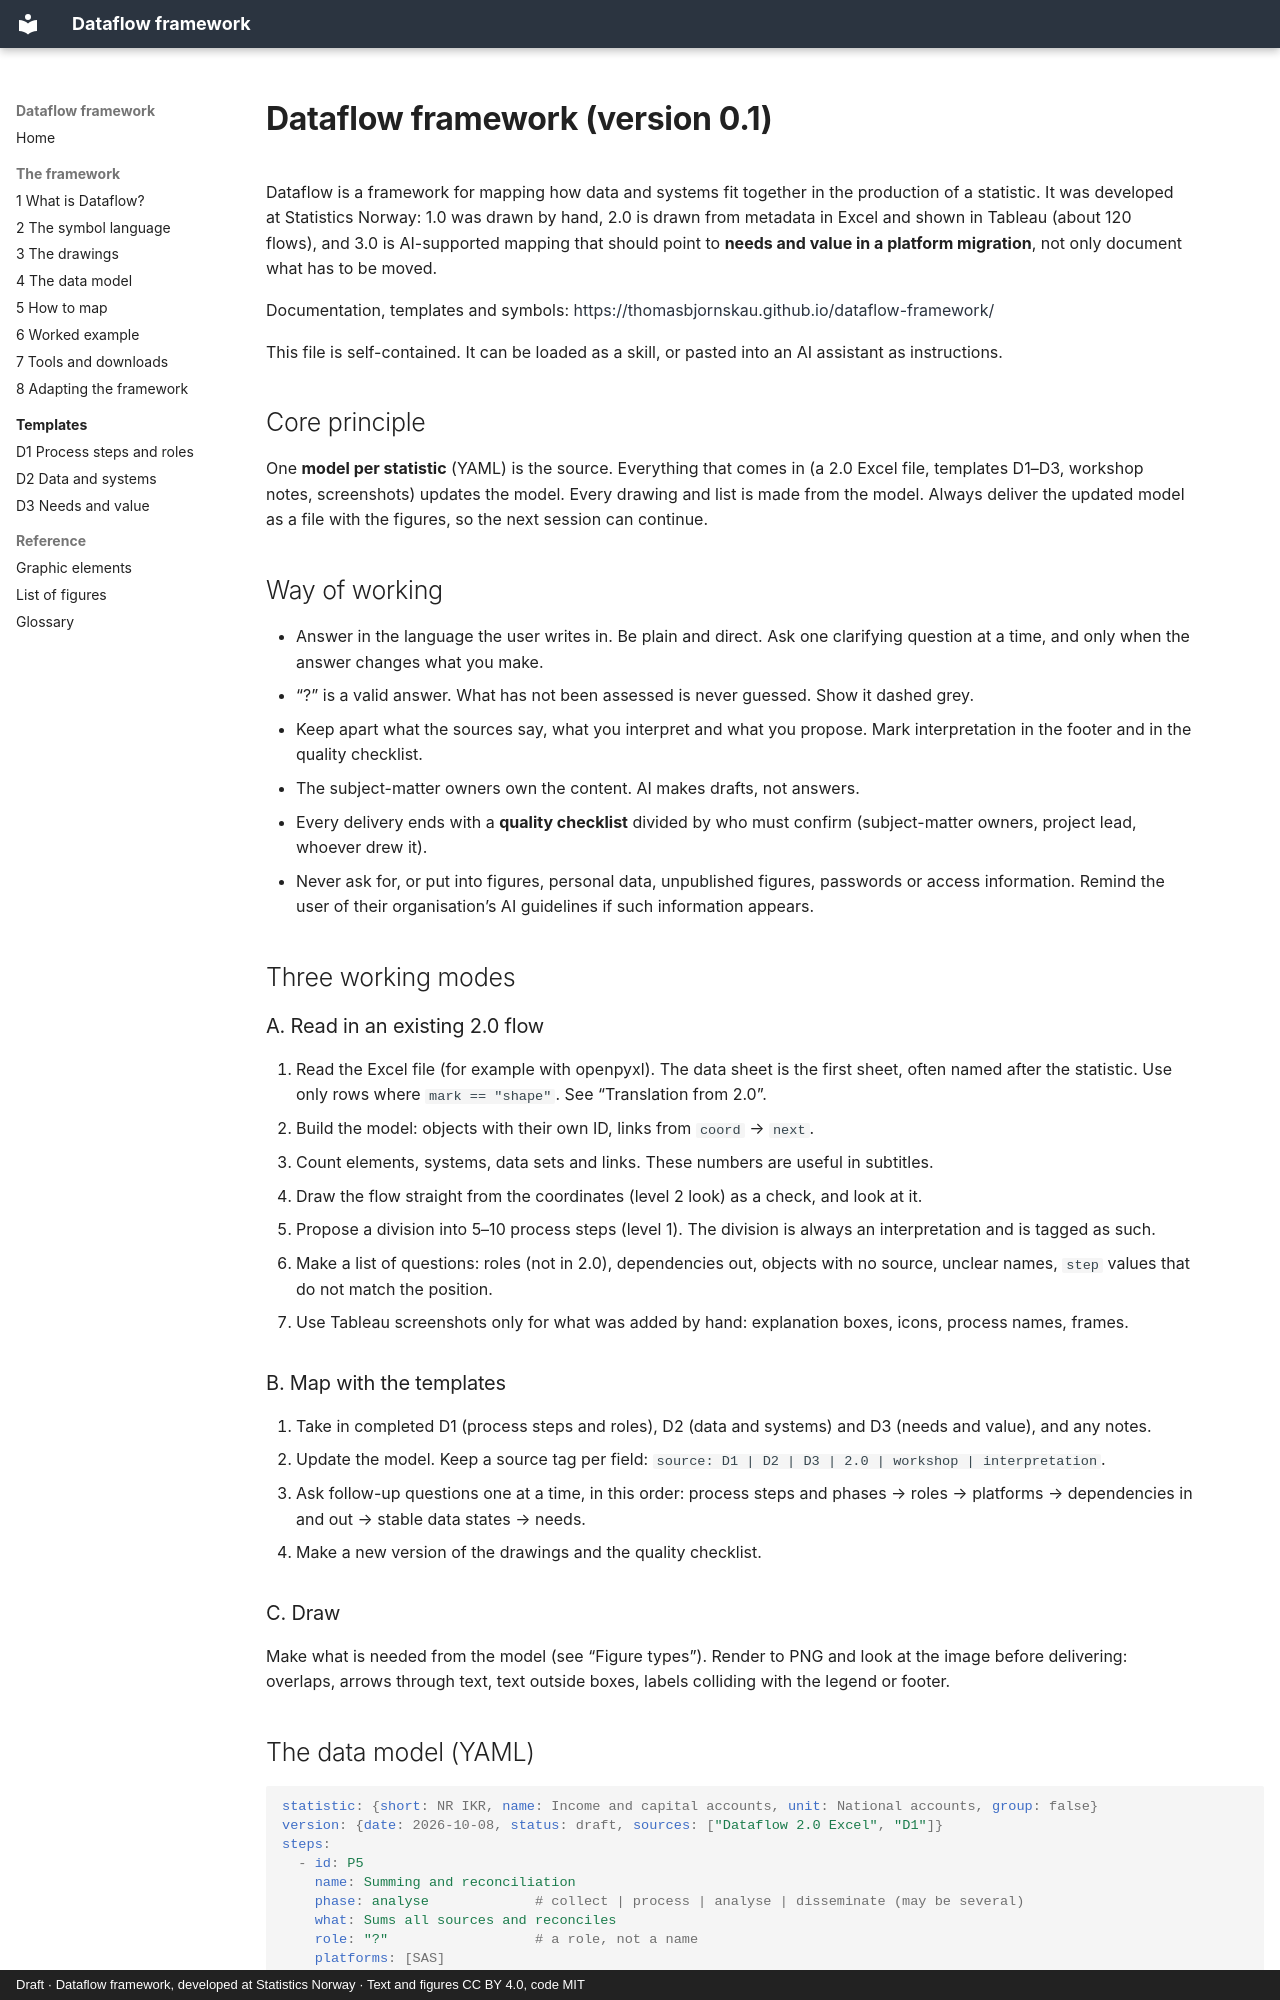

repository: thomasbjornskau/dataflow-framework · page: files/skills/dataflow/SKILL.html · generator: mkdocs · copyright: Draft · Dataflow framework, developed at Statistics Norway · Text and figures CC BY 4.0, code MIT

---
name: dataflow
description: "Use when mapping or drawing the data flow of a statistical production process with the Dataflow framework: reading a Dataflow 2.0 Excel file, working from templates D1–D3, and drawing levels 1–3, lenses and AS IS / TO BE figures as SVG."
---

# Dataflow framework (version 0.1)

Dataflow is a framework for mapping how data and systems fit together in the production of a statistic. It was developed at Statistics Norway: 1.0 was drawn by hand, 2.0 is drawn from metadata in Excel and shown in Tableau (about 120 flows), and 3.0 is AI-supported mapping that should point to **needs and value in a platform migration**, not only document what has to be moved.

Documentation, templates and symbols: https://thomasbjornskau.github.io/dataflow-framework/

This file is self-contained. It can be loaded as a skill, or pasted into an AI assistant as instructions.

## Core principle

One **model per statistic** (YAML) is the source. Everything that comes in (a 2.0 Excel file, templates D1–D3, workshop notes, screenshots) updates the model. Every drawing and list is made from the model. Always deliver the updated model as a file with the figures, so the next session can continue.

## Way of working

- Answer in the language the user writes in. Be plain and direct. Ask one clarifying question at a time, and only when the answer changes what you make.
- “?” is a valid answer. What has not been assessed is never guessed. Show it dashed grey.
- Keep apart what the sources say, what you interpret and what you propose. Mark interpretation in the footer and in the quality checklist.
- The subject-matter owners own the content. AI makes drafts, not answers.
- Every delivery ends with a **quality checklist** divided by who must confirm (subject-matter owners, project lead, whoever drew it).
- Never ask for, or put into figures, personal data, unpublished figures, passwords or access information. Remind the user of their organisation’s AI guidelines if such information appears.

## Three working modes

### A. Read in an existing 2.0 flow
1. Read the Excel file (for example with openpyxl). The data sheet is the first sheet, often named after the statistic. Use only rows where `mark == "shape"`. See “Translation from 2.0”.
2. Build the model: objects with their own ID, links from `coord` → `next`.
3. Count elements, systems, data sets and links. These numbers are useful in subtitles.
4. Draw the flow straight from the coordinates (level 2 look) as a check, and look at it.
5. Propose a division into 5–10 process steps (level 1). The division is always an interpretation and is tagged as such.
6. Make a list of questions: roles (not in 2.0), dependencies out, objects with no source, unclear names, `step` values that do not match the position.
7. Use Tableau screenshots only for what was added by hand: explanation boxes, icons, process names, frames.

### B. Map with the templates
1. Take in completed D1 (process steps and roles), D2 (data and systems) and D3 (needs and value), and any notes.
2. Update the model. Keep a source tag per field: `source: D1 | D2 | D3 | 2.0 | workshop | interpretation`.
3. Ask follow-up questions one at a time, in this order: process steps and phases → roles → platforms → dependencies in and out → stable data states → needs.
4. Make a new version of the drawings and the quality checklist.

### C. Draw
Make what is needed from the model (see “Figure types”). Render to PNG and look at the image before delivering: overlaps, arrows through text, text outside boxes, labels colliding with the legend or footer.
